Image classification data set "data" (htthao12/benhcay on GitHub). Class labels (7): anthracnose, aphids, healthy, powdery mildew, rust, scorch sunburn, yellowing wilt.

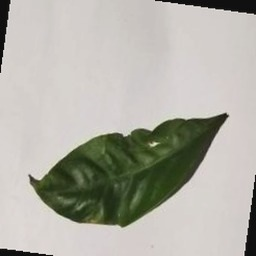
Label: scorch sunburn

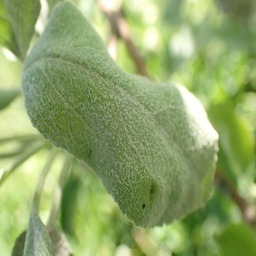
Label: powdery mildew

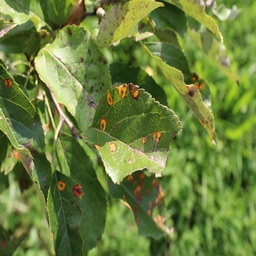
Label: rust

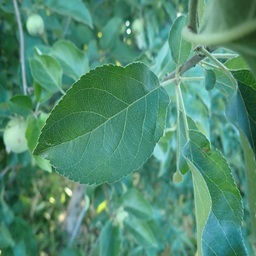
Label: healthy

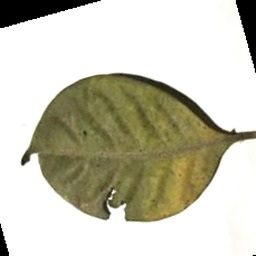
Label: aphids

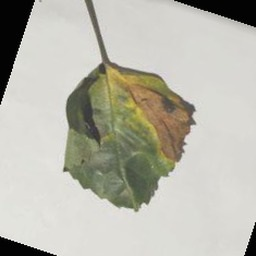
Label: anthracnose
